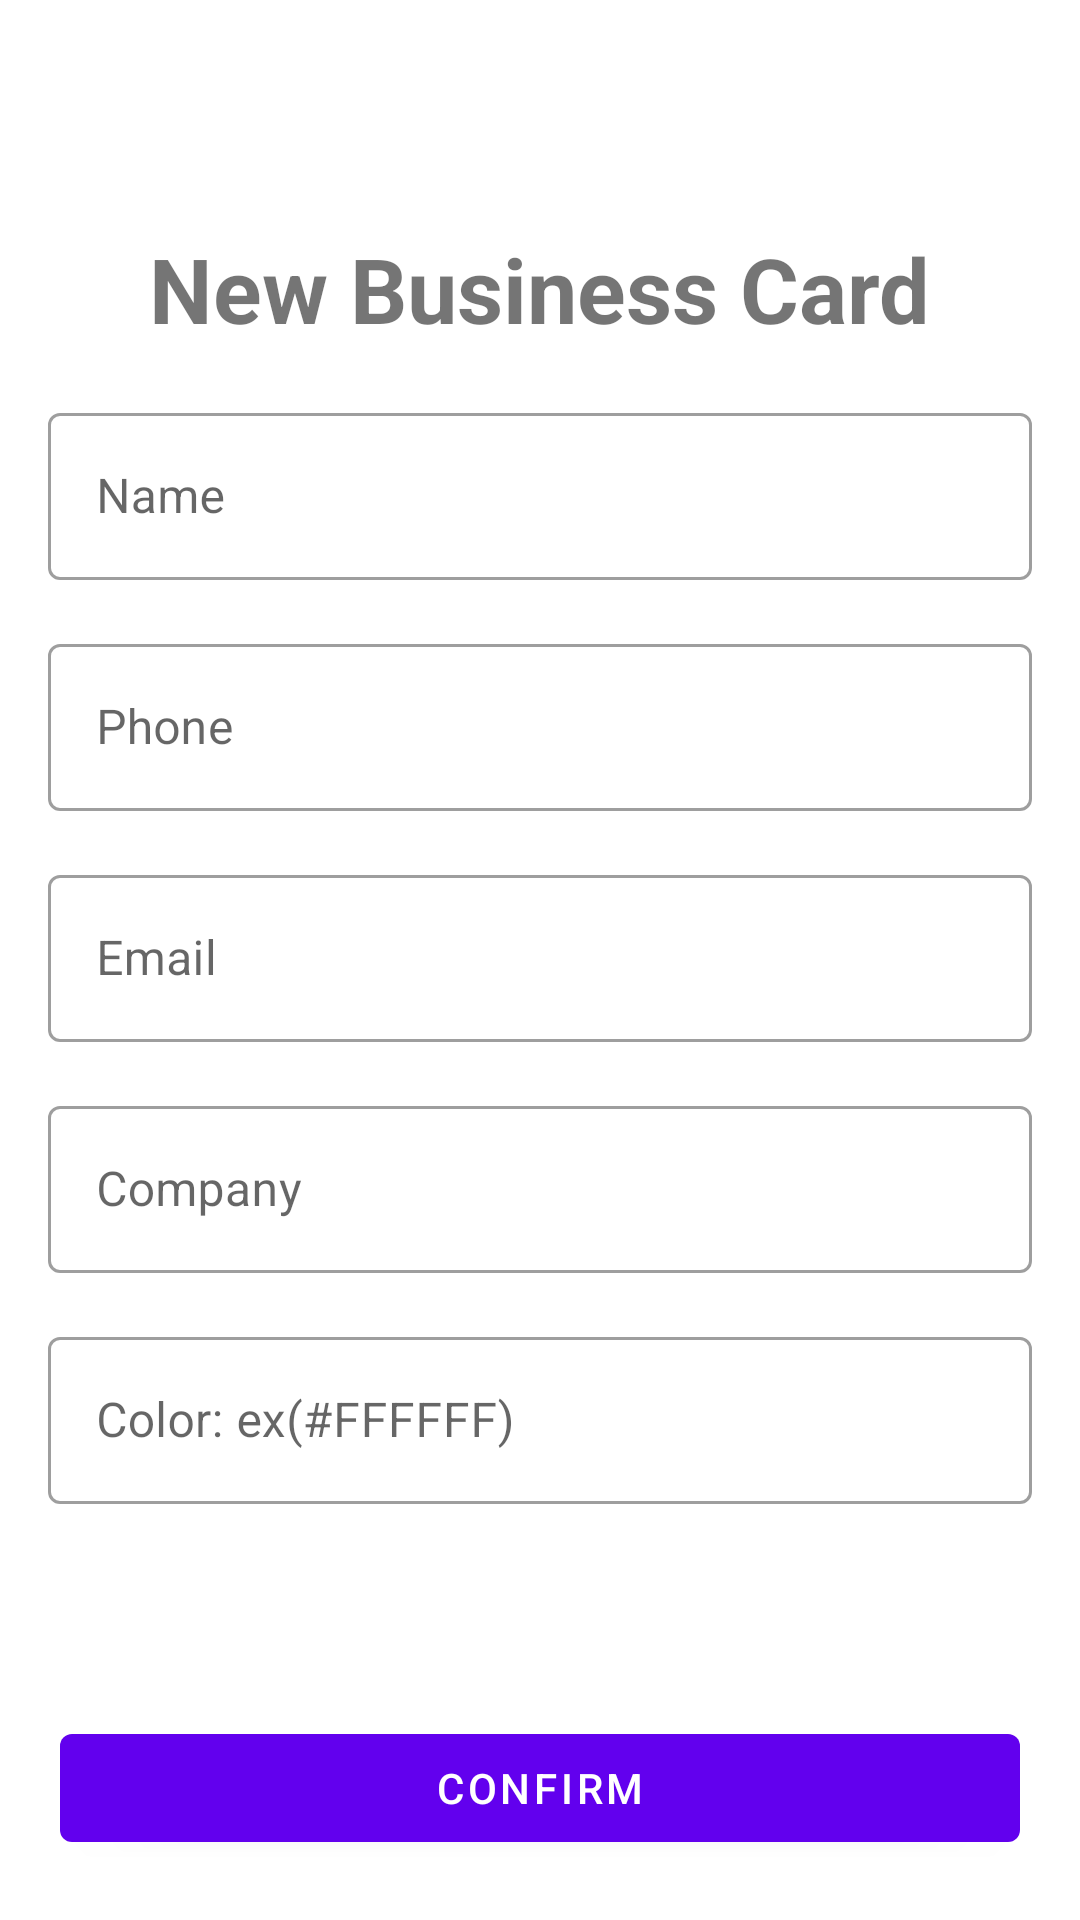

Here is an Android app screen rendered from its layout file. Give the layout XML and the strings, colors and styles it references.
<!-- AndroidManifest.xml: application theme Theme.BusinessCard -->
<!-- res/layout/activity_business_card.xml -->
<?xml version="1.0" encoding="utf-8"?>
<androidx.constraintlayout.widget.ConstraintLayout xmlns:android="http://schemas.android.com/apk/res/android"
    xmlns:app="http://schemas.android.com/apk/res-auto"
    xmlns:tools="http://schemas.android.com/tools"
    android:layout_width="match_parent"
    android:layout_height="match_parent"
    tools:context=".ui.BusinessCardActivity">

    <androidx.appcompat.widget.AppCompatImageView
        android:id="@+id/image_view_close"
        android:layout_width="@dimen/image_view_close"
        android:layout_height="@dimen/image_view_close"
        android:layout_margin="@dimen/layout_margin_min"
        android:src="@drawable/ic_round_close_24"
        android:background="?attr/actionBarItemBackground"
        app:layout_constraintStart_toStartOf="parent"
        app:layout_constraintTop_toTopOf="parent" />

    <com.google.android.material.textview.MaterialTextView
        android:id="@+id/text_view_title"
        android:layout_width="wrap_content"
        android:layout_height="wrap_content"
        android:layout_margin="@dimen/layout_margin_max"
        android:text="@string/text_view_business_card"
        android:textSize="@dimen/text_view_title_max"
        android:textStyle="bold"
        app:layout_constraintEnd_toEndOf="parent"
        app:layout_constraintStart_toStartOf="parent"
        app:layout_constraintTop_toBottomOf="@+id/image_view_close" />

    <com.google.android.material.textfield.TextInputLayout
        android:id="@+id/text_input_name"
        style="@style/Widget.MaterialComponents.TextInputLayout.OutlinedBox"
        android:layout_width="match_parent"
        android:layout_height="wrap_content"
        android:layout_margin="@dimen/layout_margin_min"
        android:hint="@string/text_view_name"
        app:layout_constraintEnd_toEndOf="parent"
        app:layout_constraintStart_toStartOf="parent"
        app:layout_constraintTop_toBottomOf="@+id/text_view_title">

        <com.google.android.material.textfield.TextInputEditText
            android:layout_width="match_parent"
            android:layout_height="wrap_content"
            android:inputType="text" />

    </com.google.android.material.textfield.TextInputLayout>

    <com.google.android.material.textfield.TextInputLayout
        android:id="@+id/text_input_phone"
        style="@style/Widget.MaterialComponents.TextInputLayout.OutlinedBox"
        android:layout_width="match_parent"
        android:layout_height="wrap_content"
        android:layout_margin="@dimen/layout_margin_min"
        android:hint="@string/text_view_phone"
        app:layout_constraintEnd_toEndOf="parent"
        app:layout_constraintStart_toStartOf="parent"
        app:layout_constraintTop_toBottomOf="@+id/text_input_name">

        <com.google.android.material.textfield.TextInputEditText
            android:layout_width="match_parent"
            android:layout_height="wrap_content"
            android:inputType="phone" />

    </com.google.android.material.textfield.TextInputLayout>

    <com.google.android.material.textfield.TextInputLayout
        android:id="@+id/text_input_email"
        style="@style/Widget.MaterialComponents.TextInputLayout.OutlinedBox"
        android:layout_width="match_parent"
        android:layout_height="wrap_content"
        android:layout_margin="@dimen/layout_margin_min"
        android:hint="@string/text_view_email"
        app:layout_constraintEnd_toEndOf="parent"
        app:layout_constraintStart_toStartOf="parent"
        app:layout_constraintTop_toBottomOf="@+id/text_input_phone">

        <com.google.android.material.textfield.TextInputEditText
            android:layout_width="match_parent"
            android:layout_height="wrap_content"
            android:inputType="textEmailAddress" />

    </com.google.android.material.textfield.TextInputLayout>

    <com.google.android.material.textfield.TextInputLayout
        android:id="@+id/text_input_company"
        style="@style/Widget.MaterialComponents.TextInputLayout.OutlinedBox"
        android:layout_width="match_parent"
        android:layout_height="wrap_content"
        android:layout_margin="@dimen/layout_margin_min"
        android:hint="@string/text_view_company"
        app:layout_constraintEnd_toEndOf="parent"
        app:layout_constraintStart_toStartOf="parent"
        app:layout_constraintTop_toBottomOf="@+id/text_input_email">

        <com.google.android.material.textfield.TextInputEditText
            android:layout_width="match_parent"
            android:layout_height="wrap_content"
            android:inputType="text" />

    </com.google.android.material.textfield.TextInputLayout>

    <com.google.android.material.textfield.TextInputLayout
        android:id="@+id/text_input_color"
        style="@style/Widget.MaterialComponents.TextInputLayout.OutlinedBox"
        android:layout_width="match_parent"
        android:layout_height="wrap_content"
        android:layout_margin="@dimen/layout_margin_min"
        android:hint="@string/text_view_color"
        app:layout_constraintEnd_toEndOf="parent"
        app:layout_constraintStart_toStartOf="parent"
        app:layout_constraintTop_toBottomOf="@+id/text_input_company">

        <com.google.android.material.textfield.TextInputEditText
            android:layout_width="match_parent"
            android:layout_height="wrap_content"
            android:textAllCaps="true"
            android:inputType="text" />

    </com.google.android.material.textfield.TextInputLayout>

    <com.google.android.material.button.MaterialButton
        android:id="@+id/button_save"
        android:layout_width="match_parent"
        android:layout_height="wrap_content"
        android:text="@string/button_confirm"
        android:layout_margin="@dimen/layout_margin_max"
        app:layout_constraintBottom_toBottomOf="parent"
        app:layout_constraintEnd_toEndOf="parent"
        app:layout_constraintStart_toStartOf="parent" />

</androidx.constraintlayout.widget.ConstraintLayout>
<!-- resources referenced by this layout -->
<resources>
  <dimen name="image_view_close">40dp</dimen>
  <dimen name="layout_margin_max">20dp</dimen>
  <dimen name="layout_margin_min">16dp</dimen>
  <dimen name="text_view_title_max">30sp</dimen>
  <string name="button_confirm">Confirm</string>
  <string name="text_view_business_card">New Business Card</string>
  <string name="text_view_color">Color: ex(#FFFFFF)</string>
  <string name="text_view_company">Company</string>
  <string name="text_view_email">Email</string>
  <string name="text_view_name">Name</string>
  <string name="text_view_phone">Phone</string>
  <style name="Theme.BusinessCard" parent="Theme.MaterialComponents.DayNight.NoActionBar">
          
          <item name="colorPrimary">@color/purple_500</item>
          <item name="colorPrimaryVariant">@color/purple_700</item>
          <item name="colorOnPrimary">@color/white</item>
          
          <item name="colorSecondary">@color/teal_200</item>
          <item name="colorSecondaryVariant">@color/teal_700</item>
          <item name="colorOnSecondary">@color/black</item>
          
          <item name="android:statusBarColor">@color/white</item>
          
      </style>
  <!-- not gathered from this repository: default colours our renderer supplied (Android Studio template values) -->
  <color name="purple_500">#FF6200EE</color>
  <color name="purple_700">#FF3700B3</color>
  <color name="teal_200">#FF03DAC5</color>
  <color name="teal_700">#FF018786</color>
  <color name="black">#FF000000</color>
  <color name="white">#FFFFFFFF</color>
</resources>
